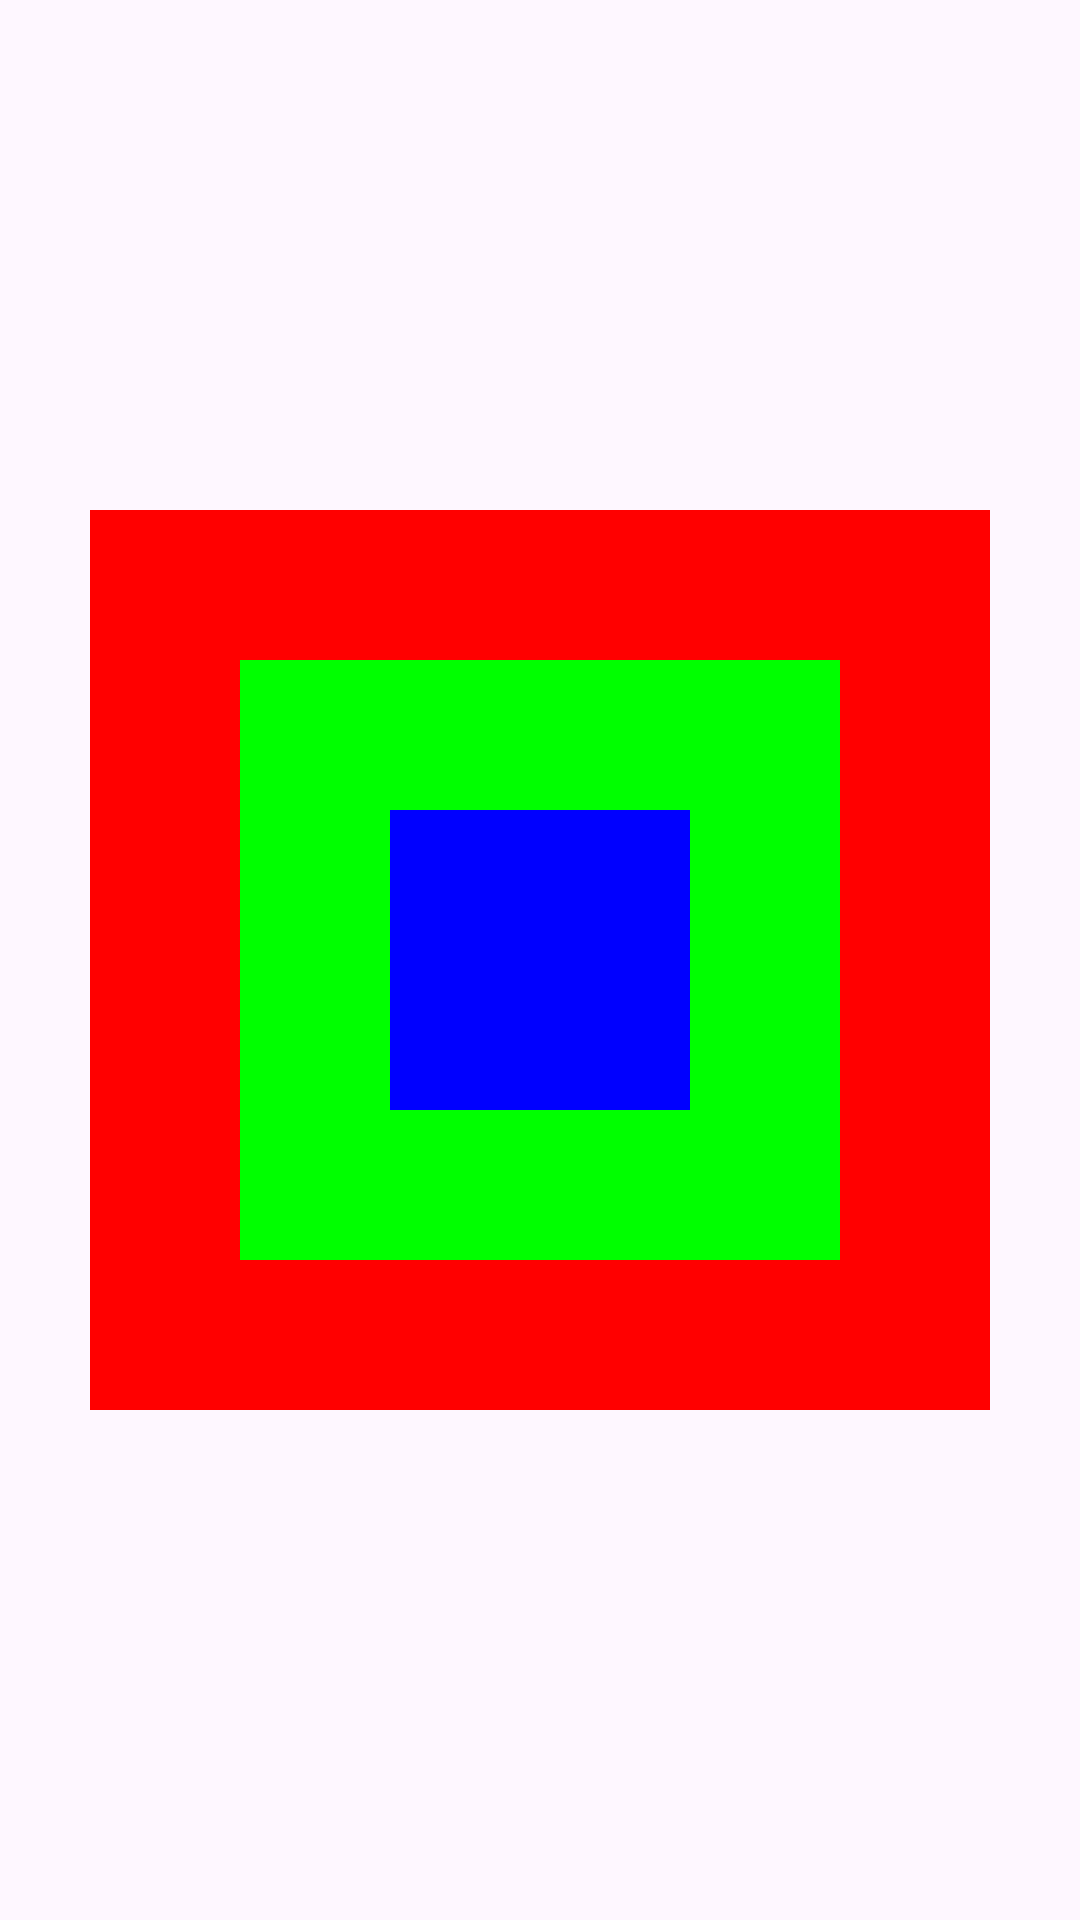

Produce the Android XML layout that renders to this screen, including the resource entries it uses.
<!-- AndroidManifest.xml: application theme Theme.BaseUI -->
<!-- res/layout/activity_framelayout.xml -->
<?xml version="1.0" encoding="utf-8"?>
<FrameLayout xmlns:android="http://schemas.android.com/apk/res/android"
    android:layout_width="match_parent"
    android:layout_height="match_parent">
    <FrameLayout
        android:layout_width="300dp"
        android:layout_height="300dp"
        android:background="#ff0000"
        android:layout_gravity="center"
        >
    </FrameLayout>
    <FrameLayout
        android:layout_width="200dp"
        android:layout_height="200dp"
        android:background="#00ff00"
        android:layout_gravity="center"
        >
    </FrameLayout>
    <FrameLayout
        android:layout_width="100dp"
        android:layout_height="100dp"
        android:background="#0000ff"
        android:layout_gravity="center"
        >
    </FrameLayout>
</FrameLayout>
<!-- resources referenced by this layout -->
<resources>
  <style name="Theme.BaseUI" parent="Base.Theme.BaseUI" />
  <style name="Base.Theme.BaseUI" parent="Theme.Material3.DayNight.NoActionBar">
          
          
      </style>
</resources>
